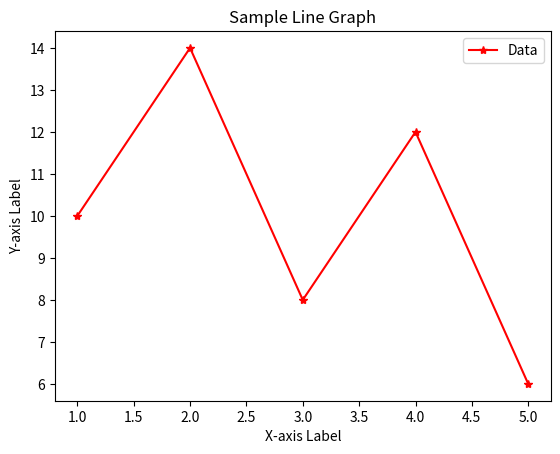

This chart was generated by the following Python code:
import matplotlib.pyplot as plt

x_values = [1,2,3,4,5]
y_values = [10,14,8,12,6]

plt.plot(x_values, y_values, marker = '*', linestyle = '-', color = 'r', label = 'Data')

plt.xlabel('X-axis Label')
plt.ylabel('Y-axis Label')
plt.title('Sample Line Graph')

plt.grid(False)

plt.legend()

plt.show()